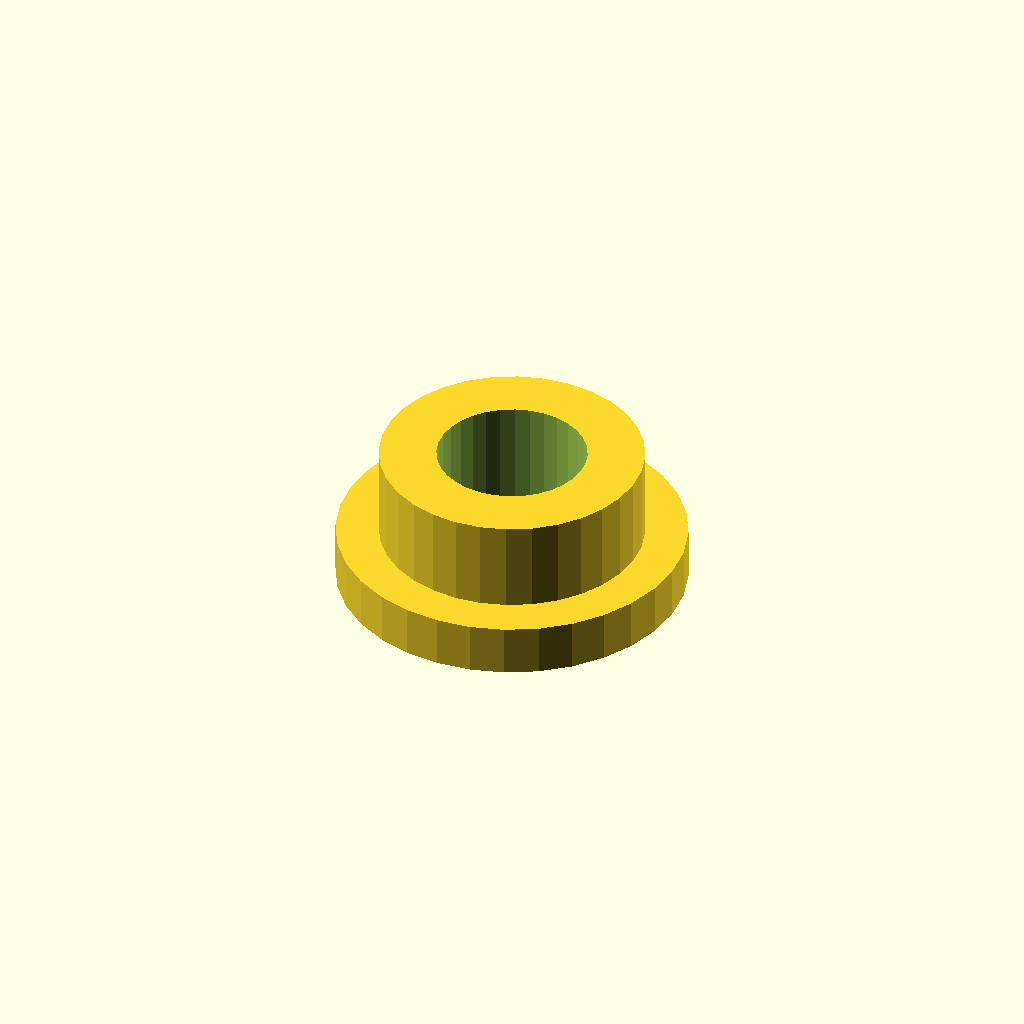
Cell 1 — every parameter at its default value.
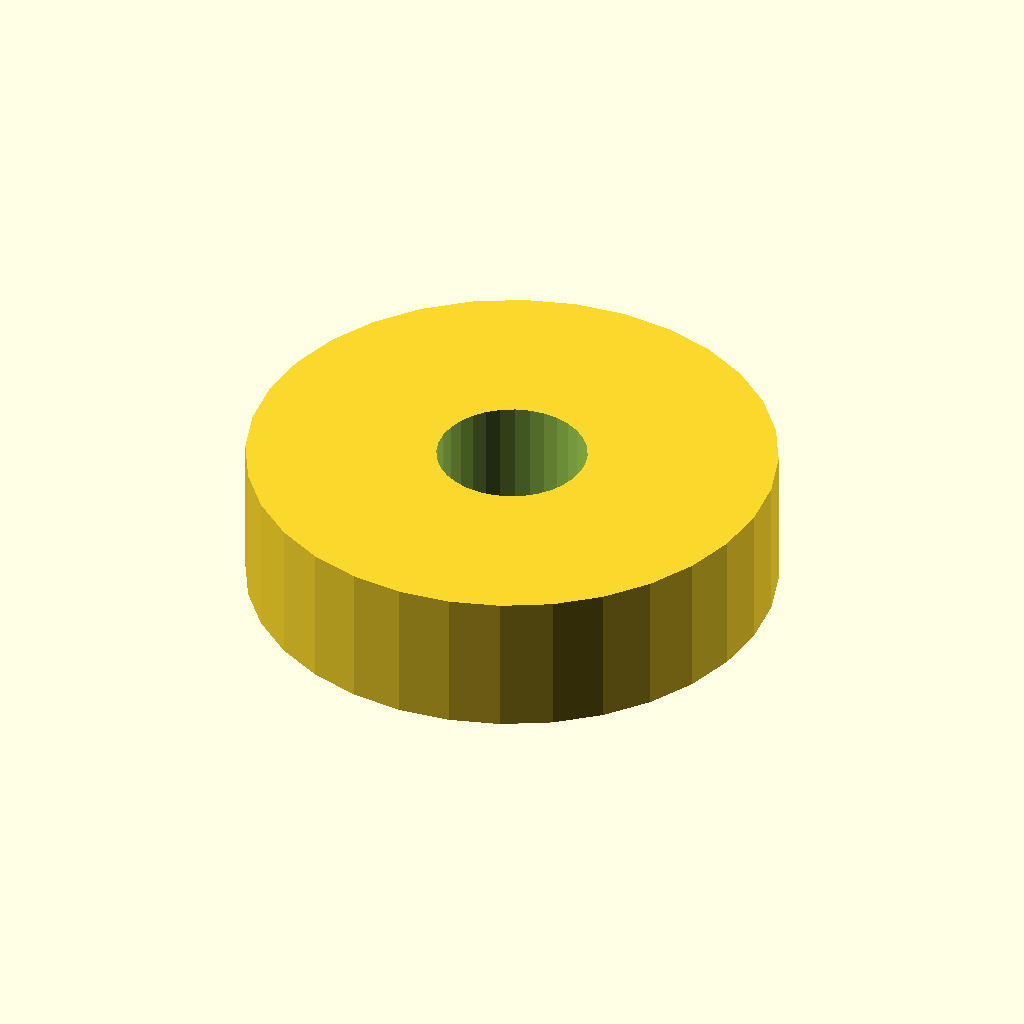
Cell 2 — tube_d set to 37, the other parameters unchanged.
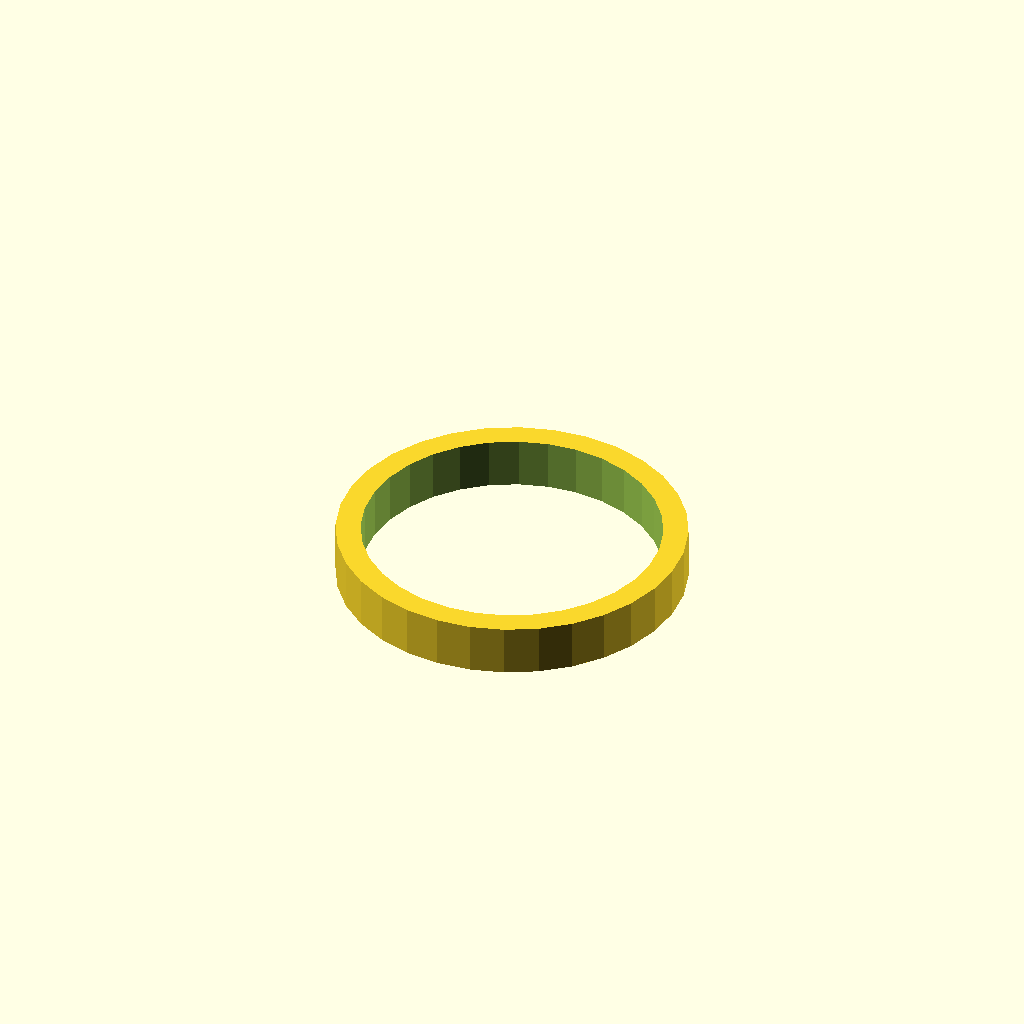
Cell 3: the same model with bore_d = 21.
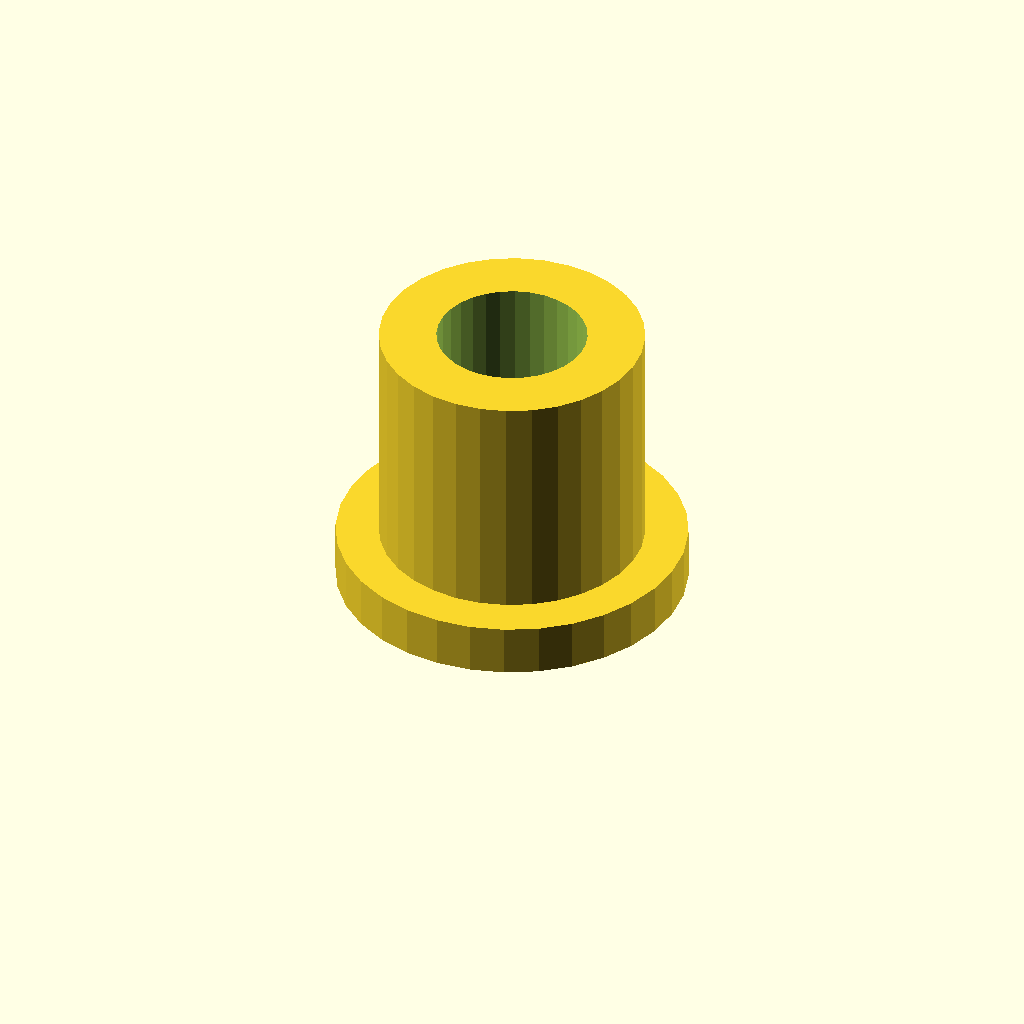
Cell 4: tube_l = 20 (everything else at default).
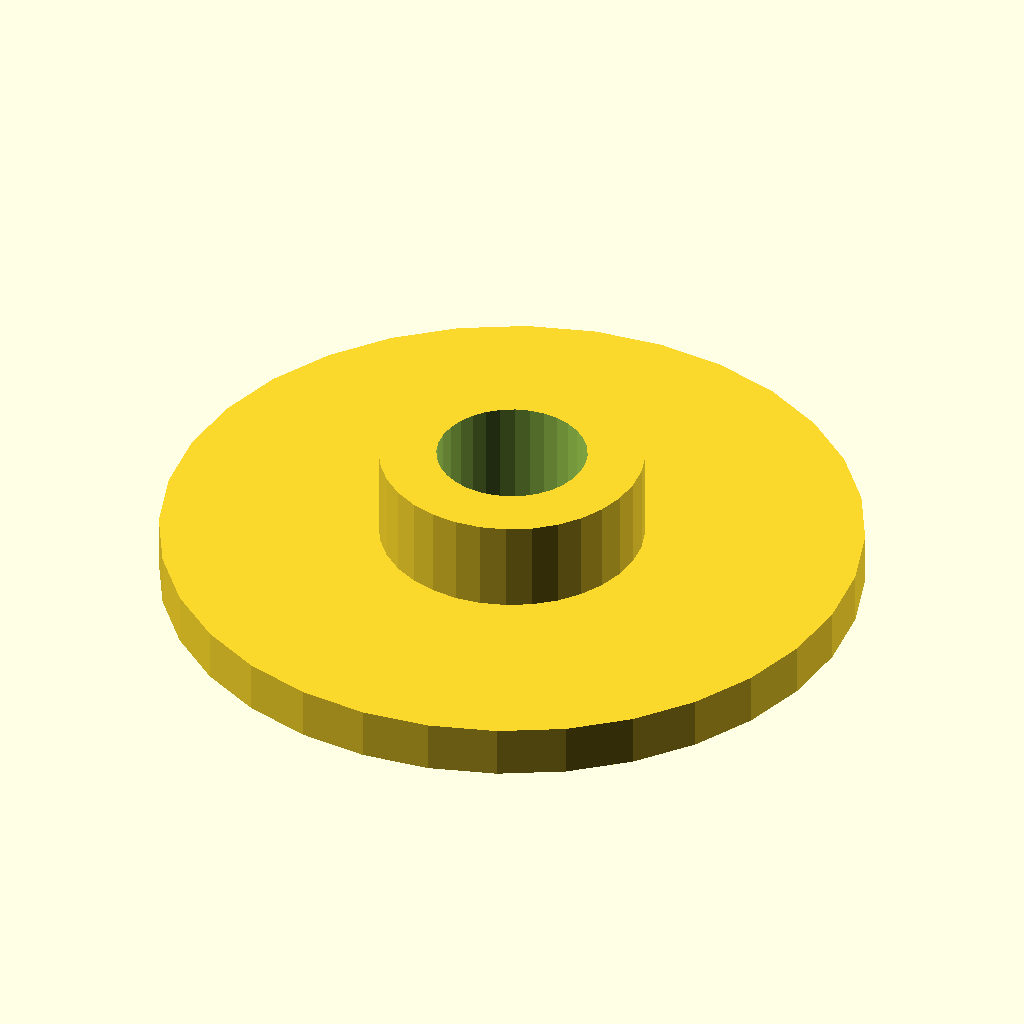
Cell 5 — flange_d set to 49, the other parameters unchanged.
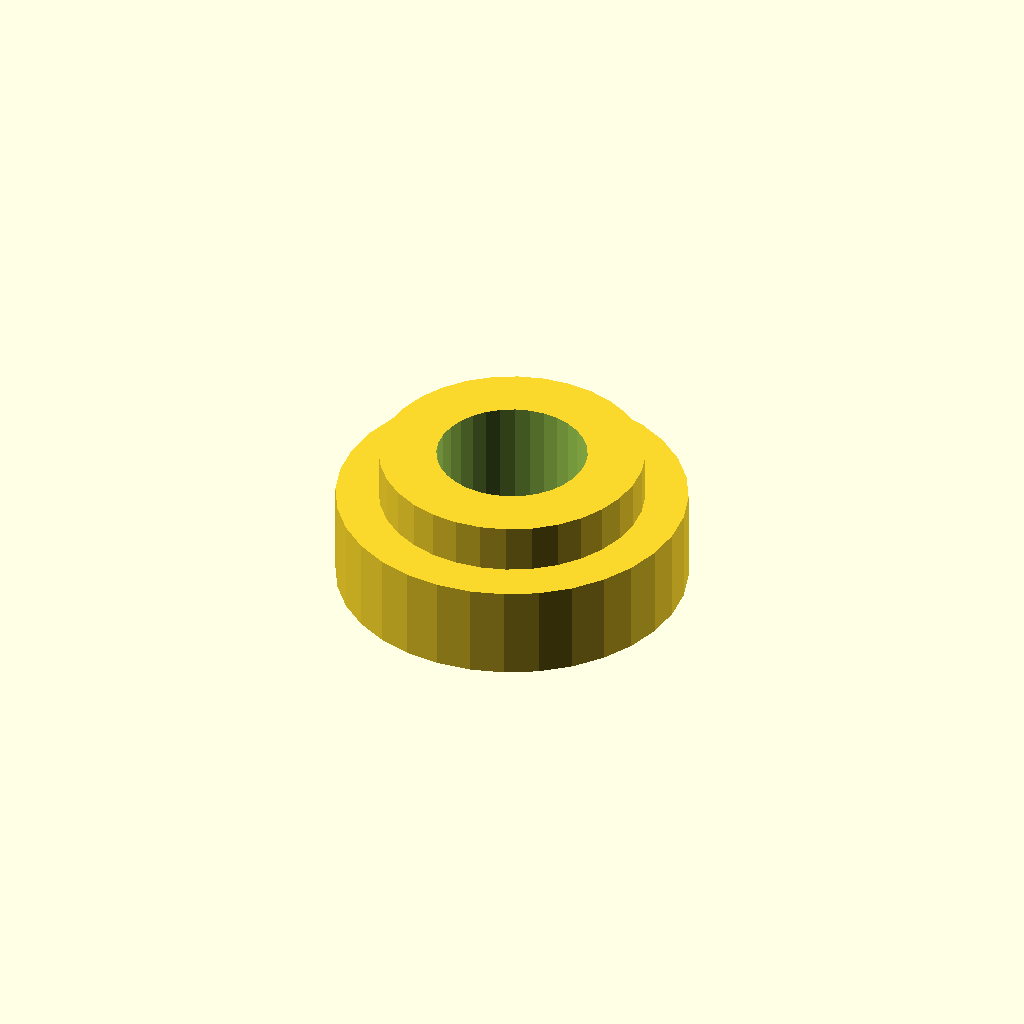
Cell 6 — flange_t set to 6, the other parameters unchanged.
One fixed orthographic camera (rotation 55°, 0°, 25°; colour scheme Cornfield) for every cell.
OpenSCAD source file optional_data/data/gen2/spacers/part_0028.scad:
$fn = 32;

// ----------------------------------------------------------------------
// Spacer sleeve: 18.5 / 10.5 x 10 mm
// ----------------------------------------------------------------------

// --- parameters (mm) ---
tube_d = 18.5;            // outside diameter
bore_d = 10.5;            // shaft bore
tube_l = 10;              // sleeve length
flange_d = 24.5;          // collar diameter
flange_t = 3;             // collar thickness

module sleeve() {
  cylinder(h = tube_l, d = tube_d);
  cylinder(h = flange_t + 0.6, d = flange_d);
}

difference() {
  sleeve();
  translate([0, 0, -1]) cylinder(h = tube_l + 2, d = bore_d);
}
Customizer parameters (derived from the source; name, type, default, range or options):
tube_d: number, default 18.5
bore_d: number, default 10.5
tube_l: number, default 10
flange_d: number, default 24.5
flange_t: number, default 3
